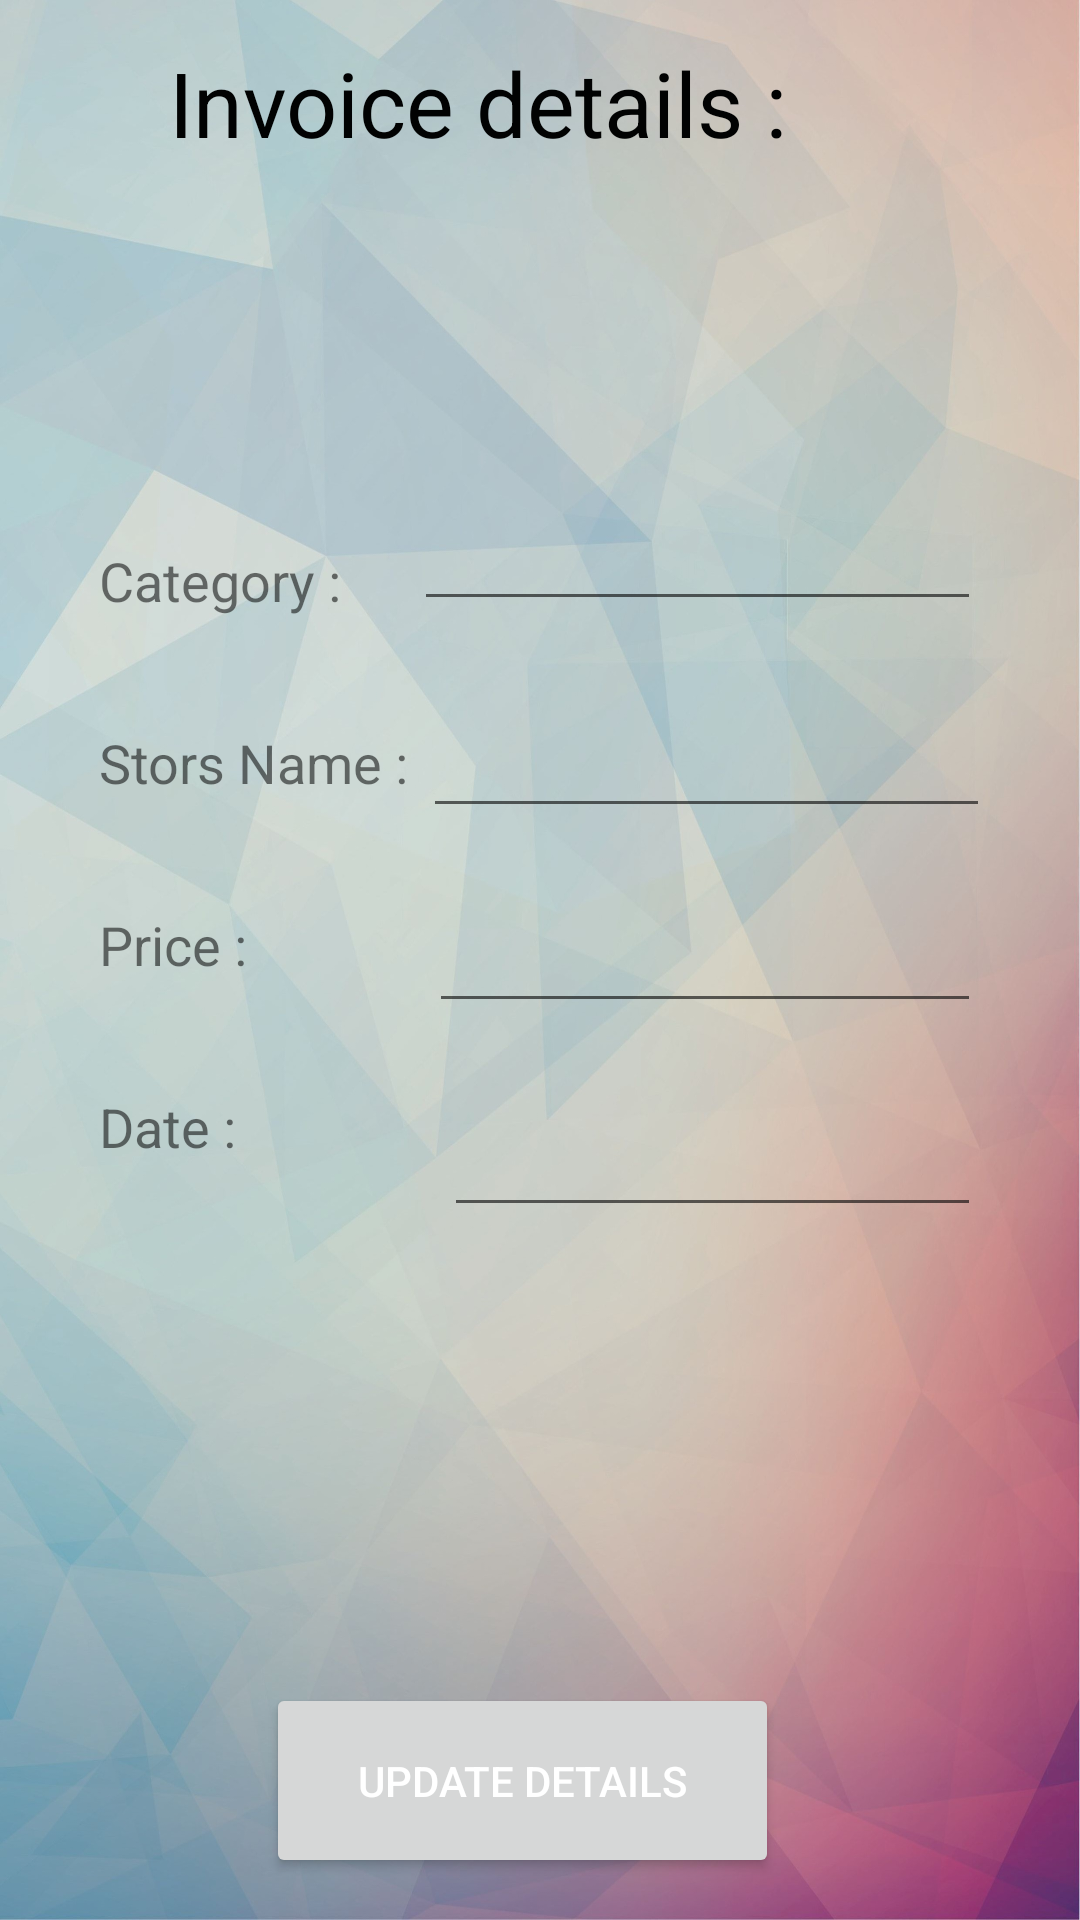

Layout XML and referenced resources for this Android screen:
<!-- AndroidManifest.xml: application theme Theme.ManageIn -->
<!-- res/layout/activity_invoice_details.xml -->
<?xml version="1.0" encoding="utf-8"?>
<androidx.constraintlayout.widget.ConstraintLayout
    xmlns:android="http://schemas.android.com/apk/res/android"
    xmlns:app="http://schemas.android.com/apk/res-auto"
    xmlns:tools="http://schemas.android.com/tools"
    android:layout_width="match_parent"
    android:layout_height="match_parent"
    tools:context=".MainActivity"
    android:orientation="vertical"
    android:background="@drawable/background">


    <Button
        android:id="@+id/UpdateDetails"
        android:layout_width="171dp"
        android:layout_height="65dp"
        android:layout_alignParentStart="true"
        android:layout_alignParentLeft="true"
        android:layout_gravity="left|bottom"
        android:layout_marginStart="50dp"
        android:layout_marginEnd="50dp"
        android:layout_marginBottom="300dp"
        android:text="@string/update_details"
        android:textColor="#FFFFFF"
        app:layout_constraintBottom_toBottomOf="parent"
        app:layout_constraintEnd_toEndOf="parent"
        app:layout_constraintHorizontal_bias="0.435"
        app:layout_constraintStart_toStartOf="parent"
        app:layout_constraintTop_toBottomOf="@+id/InvoiceDetails" />

    <TextView
        android:id="@+id/InvoiceDetails"
        android:layout_width="wrap_content"
        android:layout_height="47dp"
        android:layout_marginTop="300dp"
        android:layout_marginBottom="500dp"
        android:text="Invoice details :"
        android:textAppearance="?android:attr/textAppearanceLarge"
        android:textColor="#010202"
        android:textSize="30sp"
        app:layout_constraintBottom_toTopOf="@+id/UpdateDetails"
        app:layout_constraintEnd_toEndOf="parent"
        app:layout_constraintHorizontal_bias="0.366"
        app:layout_constraintStart_toStartOf="parent"
        app:layout_constraintTop_toTopOf="parent" />

    <TextView
        android:id="@+id/category"
        android:layout_width="wrap_content"
        android:layout_height="wrap_content"
        android:layout_marginStart="33dp"
        android:layout_marginTop="100dp"
        android:layout_marginEnd="235dp"
        android:layout_marginBottom="16dp"
        android:text="Category :"
        android:textSize="18sp"
        app:layout_constraintBottom_toTopOf="@+id/StoresName"
        app:layout_constraintEnd_toEndOf="parent"
        app:layout_constraintHorizontal_bias="0.0"
        app:layout_constraintStart_toStartOf="parent"
        app:layout_constraintTop_toBottomOf="@+id/InvoiceDetails" />

    <TextView
        android:id="@+id/StoresName"
        android:layout_width="wrap_content"
        android:layout_height="wrap_content"
        android:layout_marginStart="33dp"
        android:layout_marginEnd="235dp"
        android:layout_marginBottom="16dp"
        android:text="Stors Name :"
        android:textSize="18sp"
        app:layout_constraintBottom_toTopOf="@+id/PurchaseAmount"
        app:layout_constraintEnd_toEndOf="parent"
        app:layout_constraintHorizontal_bias="0.0"
        app:layout_constraintStart_toStartOf="parent"
        app:layout_constraintTop_toBottomOf="@+id/category" />

    <TextView
        android:id="@+id/PurchaseAmount"
        android:layout_width="wrap_content"
        android:layout_height="wrap_content"
        android:layout_marginStart="33dp"
        android:layout_marginEnd="235dp"
        android:layout_marginBottom="16dp"
        android:text="Price :"
        android:textSize="18sp"
        app:layout_constraintBottom_toTopOf="@+id/DateOfPurchase"
        app:layout_constraintEnd_toEndOf="parent"
        app:layout_constraintHorizontal_bias="0.0"
        app:layout_constraintStart_toStartOf="parent"
        app:layout_constraintTop_toBottomOf="@+id/StoresName" />

    <TextView
        android:id="@+id/DateOfPurchase"
        android:layout_width="wrap_content"
        android:layout_height="wrap_content"
        android:layout_marginStart="33dp"
        android:layout_marginEnd="235dp"
        android:layout_marginBottom="153dp"
        android:text="Date :"
        android:textSize="18sp"
        app:layout_constraintBottom_toTopOf="@+id/UpdateDetails"
        app:layout_constraintEnd_toEndOf="parent"
        app:layout_constraintHorizontal_bias="0.0"
        app:layout_constraintStart_toStartOf="parent"
        app:layout_constraintTop_toBottomOf="@+id/PurchaseAmount" />

    <EditText
        android:id="@+id/categoryInput"
        android:layout_width="189dp"
        android:layout_height="47dp"
        android:layout_marginStart="26dp"
        android:layout_marginTop="100dp"
        android:layout_marginEnd="33dp"
        android:layout_marginBottom="16dp"
        android:ems="10"
        android:inputType="text"
        android:textSize="15sp"
        app:layout_constraintBottom_toTopOf="@+id/StoresNameInput"
        app:layout_constraintEnd_toEndOf="parent"
        app:layout_constraintHorizontal_bias="1.0"
        app:layout_constraintStart_toEndOf="@+id/category"
        app:layout_constraintTop_toBottomOf="@+id/InvoiceDetails" />

    <EditText
        android:id="@+id/StoresNameInput"
        android:layout_width="189dp"
        android:layout_height="53dp"
        android:layout_marginStart="26dp"
        android:layout_marginEnd="30dp"
        android:layout_marginBottom="16dp"
        android:ems="10"
        android:inputType="text"
        android:textSize="15sp"
        app:layout_constraintBottom_toTopOf="@+id/PurchaseAmountInput"
        app:layout_constraintEnd_toEndOf="parent"
        app:layout_constraintHorizontal_bias="1.0"
        app:layout_constraintStart_toEndOf="@+id/StoresName"
        app:layout_constraintTop_toBottomOf="@+id/categoryInput" />

    <EditText
        android:id="@+id/PurchaseAmountInput"
        android:layout_width="184dp"
        android:layout_height="49dp"
        android:layout_marginStart="26dp"
        android:layout_marginEnd="33dp"
        android:layout_marginBottom="16dp"
        android:ems="10"
        android:inputType="number"
        android:textSize="15sp"
        app:layout_constraintBottom_toTopOf="@+id/DateOfPurchaseInput"
        app:layout_constraintEnd_toEndOf="parent"
        app:layout_constraintHorizontal_bias="1.0"
        app:layout_constraintStart_toEndOf="@+id/PurchaseAmount"
        app:layout_constraintTop_toBottomOf="@+id/StoresNameInput" />

    <EditText
        android:id="@+id/DateOfPurchaseInput"
        android:layout_width="179dp"
        android:layout_height="52dp"
        android:layout_marginStart="26dp"
        android:layout_marginEnd="33dp"
        android:layout_marginBottom="153dp"
        android:ems="10"
        android:inputType="date"
        android:textSize="15sp"
        app:layout_constraintBottom_toTopOf="@+id/UpdateDetails"
        app:layout_constraintEnd_toEndOf="parent"
        app:layout_constraintHorizontal_bias="1.0"
        app:layout_constraintStart_toEndOf="@+id/DateOfPurchase"
        app:layout_constraintTop_toBottomOf="@+id/PurchaseAmountInput" />
</androidx.constraintlayout.widget.ConstraintLayout>
<!-- resources referenced by this layout -->
<resources>
  <!-- drawable background: jpg bitmap (drawable-v24, 354443 bytes) -->
  <string name="update_details">Update details</string>
  <style name="Theme.ManageIn" parent="Theme.MaterialComponents.DayNight.DarkActionBar">
          
          <item name="colorPrimary">@color/purple_500</item>
          <item name="colorPrimaryVariant">@color/purple_700</item>
          <item name="colorOnPrimary">@color/white</item>
          
          <item name="colorSecondary">@color/teal_200</item>
          <item name="colorSecondaryVariant">@color/teal_700</item>
          <item name="colorOnSecondary">@color/black</item>
          
          <item name="android:statusBarColor" tools:targetApi="l">?attr/colorPrimaryVariant</item>
          
      </style>
  <!-- not gathered from this repository: default colours our renderer supplied (Android Studio template values) -->
  <color name="purple_500">#FF6200EE</color>
  <color name="purple_700">#FF3700B3</color>
  <color name="teal_200">#FF03DAC5</color>
  <color name="teal_700">#FF018786</color>
  <color name="black">#FF000000</color>
  <color name="white">#FFFFFFFF</color>
</resources>
